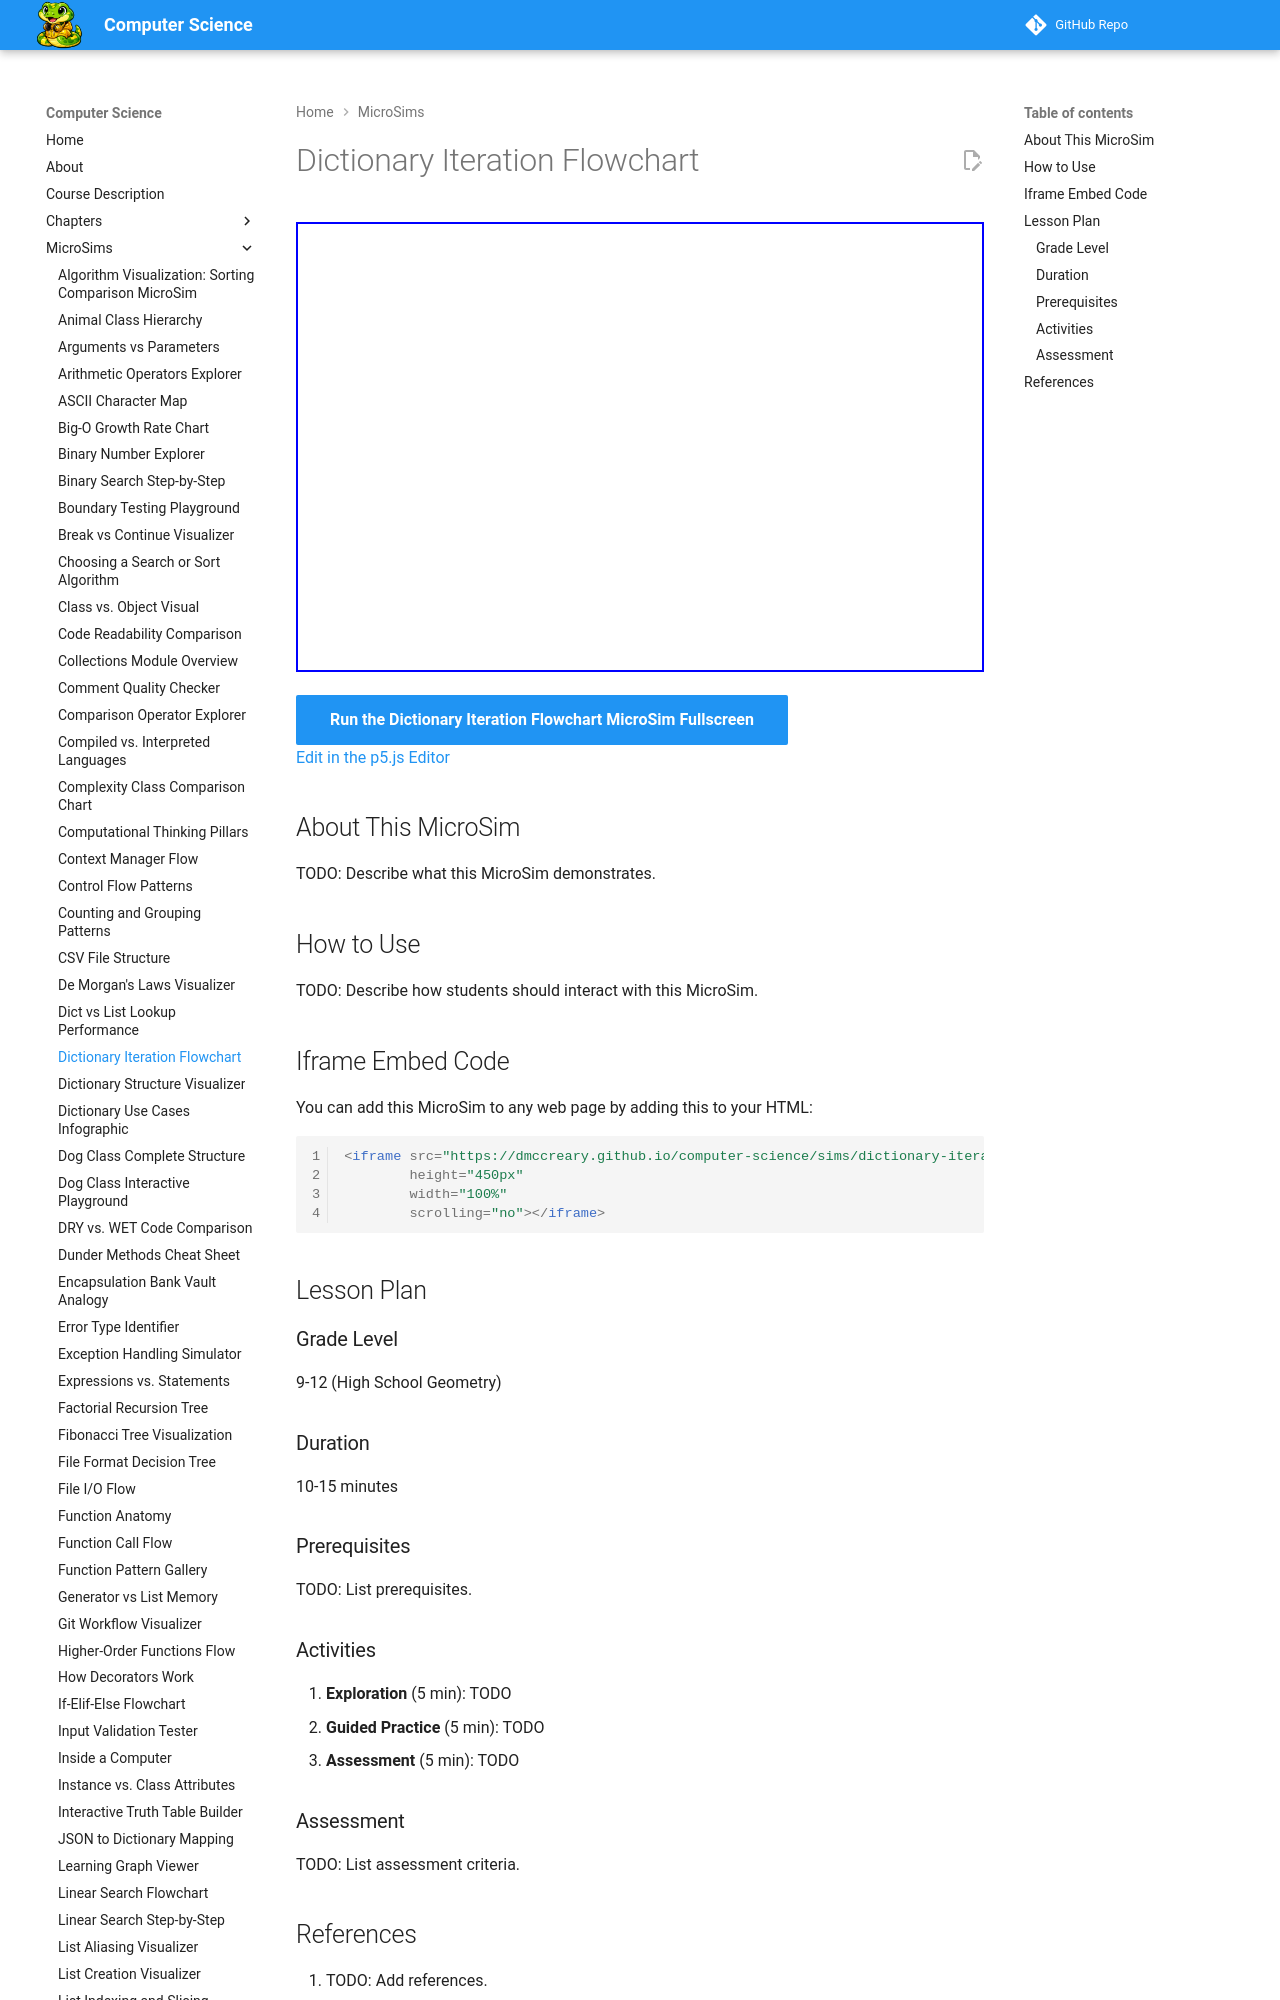

repository: dmccreary/computer-science · page: sims/dictionary-iteration/index.html · generator: mkdocs

---
title: Dictionary Iteration Flowchart
description: Interactive p5.js MicroSim for dictionary iteration flowchart.
image: /sims/dictionary-iteration/dictionary-iteration.png
og:image: /sims/dictionary-iteration/dictionary-iteration.png
twitter:image: /sims/dictionary-iteration/dictionary-iteration.png
social:
   cards: false
quality_score: 0
---

# Dictionary Iteration Flowchart

<iframe src="main.html" height="450px" width="100%" scrolling="no"></iframe>

[Run the Dictionary Iteration Flowchart MicroSim Fullscreen](./main.html){ .md-button .md-button--primary }
<br/>
[Edit in the p5.js Editor](https://editor.p5js.org/)
